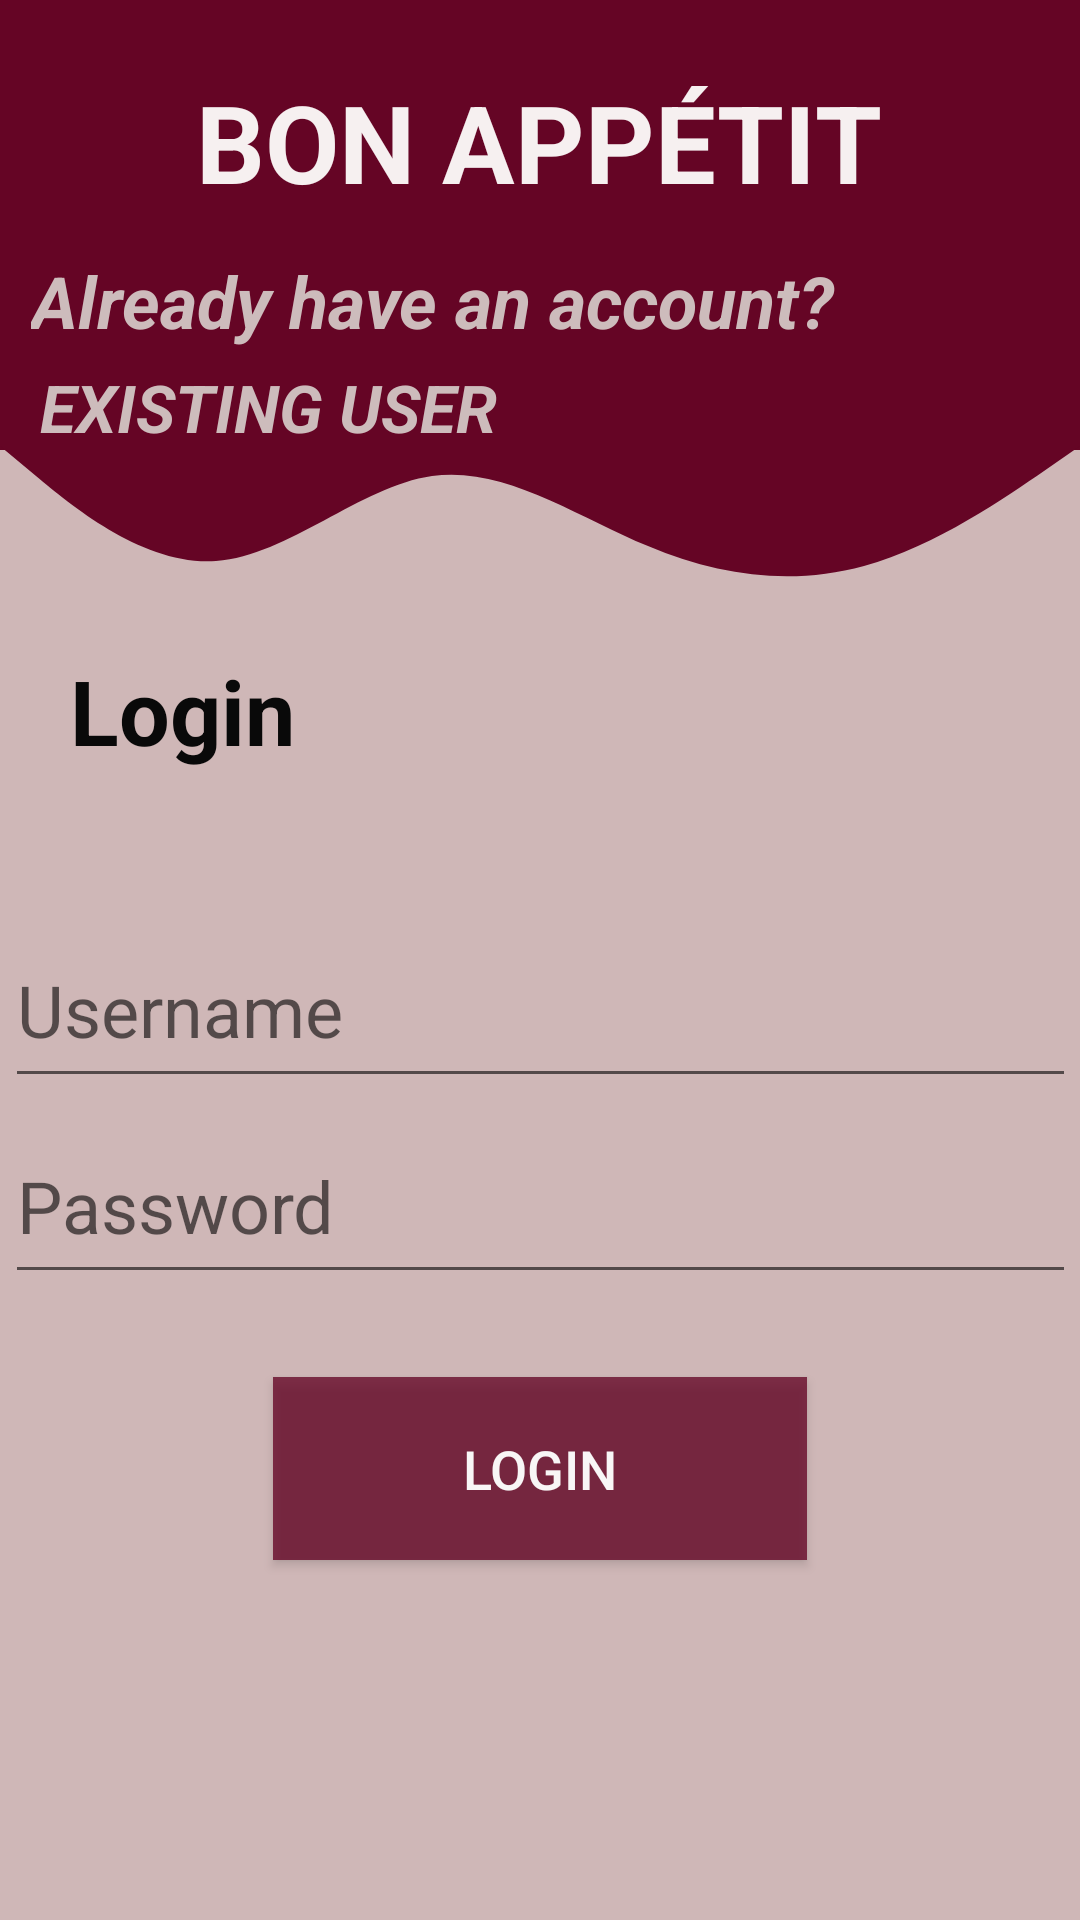

This screen was rendered from an Android layout file. Write that file and the resources it references.
<!-- AndroidManifest.xml: application theme Theme.ProjectFoodRecipe -->
<!-- res/layout/activity_login.xml -->
<?xml version="1.0" encoding="utf-8"?>
<androidx.constraintlayout.widget.ConstraintLayout xmlns:android="http://schemas.android.com/apk/res/android"
    xmlns:app="http://schemas.android.com/apk/res-auto"
    xmlns:tools="http://schemas.android.com/tools"
    android:layout_width="match_parent"
    android:layout_height="match_parent"
    android:background="#CFB7B7"
    tools:context=".Login">

    <View
        android:id="@+id/view2"
        android:layout_width="0dp"
        android:layout_height="150dp"
        android:background="#650525"
        app:layout_constraintBottom_toBottomOf="parent"
        app:layout_constraintEnd_toEndOf="parent"
        app:layout_constraintHorizontal_bias="0.0"
        app:layout_constraintStart_toStartOf="parent"
        app:layout_constraintTop_toTopOf="parent"
        app:layout_constraintVertical_bias="0.0" />

    <View
        android:id="@+id/view4"
        android:layout_width="0dp"
        android:layout_height="100dp"
        android:background="@drawable/ic_wave"
        app:layout_constraintBottom_toBottomOf="parent"
        app:layout_constraintEnd_toEndOf="parent"
        app:layout_constraintHorizontal_bias="1.0"
        app:layout_constraintStart_toStartOf="parent"
        app:layout_constraintTop_toTopOf="parent"
        app:layout_constraintVertical_bias="0.22" />
    <TextView
        android:id="@+id/textView4"
        android:layout_width="wrap_content"
        android:layout_height="wrap_content"
        android:text="EXISTING USER"
        android:textColor="#CDBCBC"
        android:textSize="22sp"
        android:textStyle="bold|italic"
        app:layout_constraintBottom_toBottomOf="parent"
        app:layout_constraintEnd_toEndOf="parent"
        app:layout_constraintHorizontal_bias="0.065"
        app:layout_constraintStart_toStartOf="parent"
        app:layout_constraintTop_toTopOf="parent"
        app:layout_constraintVertical_bias="0.198" />

    <TextView
        android:id="@+id/vx"
        android:layout_width="wrap_content"
        android:layout_height="wrap_content"
        android:text="Already have an account?"
        android:textColor="#CDBCBC"
        android:textSize="24sp"
        android:textStyle="normal|bold|italic"
        app:layout_constraintBottom_toBottomOf="parent"
        app:layout_constraintEnd_toEndOf="parent"
        app:layout_constraintHorizontal_bias="0.112"
        app:layout_constraintStart_toStartOf="parent"
        app:layout_constraintTop_toTopOf="parent"
        app:layout_constraintVertical_bias="0.138" />


    <EditText
        android:id="@+id/username_login"
        android:layout_width="357dp"
        android:layout_height="62dp"
        android:ems="10"
        android:hint="Username"
        android:inputType="text"
        android:textColor="#9E0B0A0A"
        android:textSize="24sp"
        app:layout_constraintBottom_toBottomOf="parent"
        app:layout_constraintEnd_toEndOf="parent"
        app:layout_constraintStart_toStartOf="parent"
        app:layout_constraintTop_toTopOf="parent"
        app:layout_constraintVertical_bias="0.526" />

    <EditText
        android:id="@+id/password_login"
        android:layout_width="357dp"
        android:layout_height="62dp"
        android:ems="10"
        android:hint="Password"
        android:inputType="text"
        android:textColor="#9E0B0A0A"
        android:textSize="24sp"
        app:layout_constraintBottom_toBottomOf="parent"
        app:layout_constraintEnd_toEndOf="parent"
        app:layout_constraintStart_toStartOf="parent"
        app:layout_constraintTop_toTopOf="parent"
        app:layout_constraintVertical_bias="0.639" />
    <TextView
        android:id="@+id/textView7"
        android:layout_width="wrap_content"
        android:layout_height="wrap_content"
        android:text="BON APPÉTIT"
        android:textColor="#F6F0F0"
        android:textSize="36sp"
        android:textStyle="bold"
        app:layout_constraintBottom_toBottomOf="parent"
        app:layout_constraintEnd_toEndOf="parent"
        app:layout_constraintHorizontal_bias="0.497"
        app:layout_constraintStart_toStartOf="parent"
        app:layout_constraintTop_toTopOf="parent"
        app:layout_constraintVertical_bias="0.039" />
    <TextView
        android:id="@+id/textView8"
        android:layout_width="97dp"
        android:layout_height="43dp"
        android:text="Login"
        android:textColor="#090909"
        android:textSize="30sp"
        android:textStyle="bold"
        app:layout_constraintBottom_toBottomOf="parent"
        app:layout_constraintEnd_toEndOf="parent"
        app:layout_constraintHorizontal_bias="0.089"
        app:layout_constraintStart_toStartOf="parent"
        app:layout_constraintTop_toTopOf="parent"
        app:layout_constraintVertical_bias="0.363" />





    <Button
        android:id="@+id/loginbtn"
        android:layout_width="178dp"
        android:layout_height="61dp"
        android:background="#C4650525"
        android:text="LOGIN"
        android:textColor="#F8F6F6"
        android:textSize="18sp"
        app:layout_constraintBottom_toBottomOf="parent"
        app:layout_constraintEnd_toEndOf="parent"
        app:layout_constraintStart_toStartOf="parent"
        app:layout_constraintTop_toTopOf="parent"
        app:layout_constraintVertical_bias="0.793" />
</androidx.constraintlayout.widget.ConstraintLayout>
<!-- resources referenced by this layout -->
<resources>
  <!-- drawable ic_wave (drawable) -->
  <vector xmlns:android="http://schemas.android.com/apk/res/android"
      android:width="1440dp"
      android:height="320dp"
      android:viewportWidth="1440"
      android:viewportHeight="320">
    <path
        android:pathData="M0,96L48,128C96,160 192,224 288,218.7C384,213 480,139 576,128C672,117 768,171 864,202.7C960,235 1056,245 1152,224C1248,203 1344,149 1392,122.7L1440,96L1440,0L1392,0C1344,0 1248,0 1152,0C1056,0 960,0 864,0C768,0 672,0 576,0C480,0 384,0 288,0C192,0 96,0 48,0L0,0Z"
        android:fillColor="#650525"/>
  </vector>
  <style name="Theme.ProjectFoodRecipe" parent="Theme.MaterialComponents.DayNight.DarkActionBar">
          
          <item name="colorPrimary">@color/purple_500</item>
          <item name="colorPrimaryVariant">@color/purple_700</item>
          <item name="colorOnPrimary">@color/white</item>
          
          <item name="colorSecondary">@color/teal_200</item>
          <item name="colorSecondaryVariant">@color/teal_700</item>
          <item name="colorOnSecondary">@color/black</item>
          
          <item name="android:statusBarColor" tools:targetApi="l">?attr/colorPrimaryVariant</item>
          
      </style>
  <!-- not gathered from this repository: default colours our renderer supplied (Android Studio template values) -->
  <color name="purple_500">#FF6200EE</color>
  <color name="purple_700">#FF3700B3</color>
  <color name="teal_200">#FF03DAC5</color>
  <color name="teal_700">#FF018786</color>
  <color name="black">#FF000000</color>
  <color name="white">#FFFFFFFF</color>
</resources>
